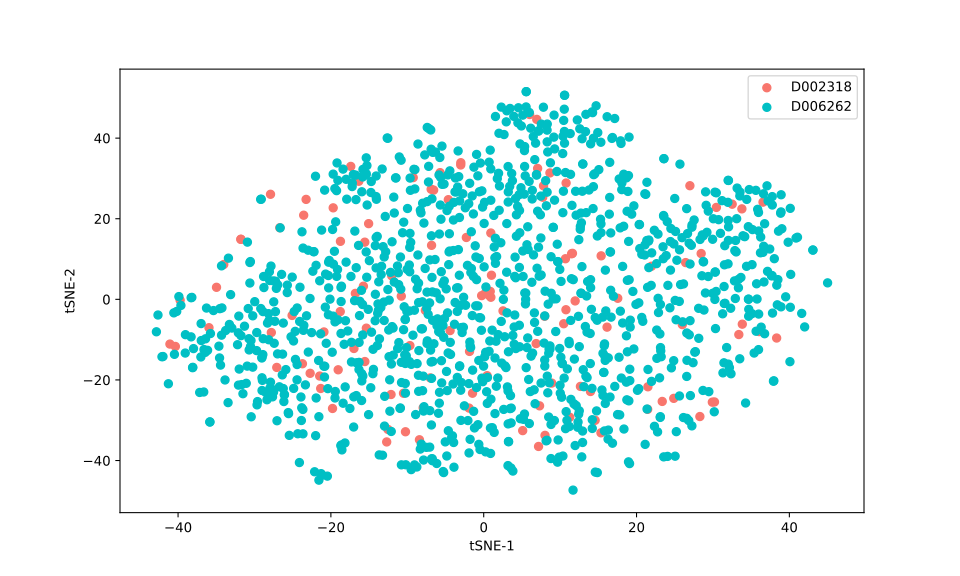

Data behind this chart, as committed beside it:
, 0, 1
0, -28.14, -10.03
1, -3.934, -35.52
2, -34.02, 8.65
3, 0.9285, 24.58
4, -25.71, 1.675
5, -19.67, 8.722
6, 10.1, -14.37
7, -27.05, -30.12
8, -32.22, -11.26
9, -1.71, -11.95
10, -10.5, -23.3
11, -12.63, 40.04
12, 3.239, -35.28
13, -10.41, -1.843
14, 0.4693, -25.82
15, -0.1497, 22.89
16, 14.21, -29.87
17, -17.79, -7.852
18, -31.76, -9.012
19, -14.5, -18.45
20, -7.067, -36.66
21, -27.25, 4.479
22, -36.98, -6.014
23, 12.65, 18.09
24, -20.69, 6.264
25, 30.2, -25.46
26, -1.318, -27.79
27, 22.88, -3.278
28, -28.76, 2.921
29, 0.7037, -12.9
30, -1.781, -34.73
31, 13.97, -22.87
32, 34.27, -25.72
33, -18.66, -0.5494
34, -15.06, 18.78
35, 23.56, -39.08
36, -29.18, -2.278
37, -19.05, -17.48
38, 17.14, 44.86
39, 41.06, 15.41
40, 11.97, -0.3936
41, -9, 32.18
42, 36.31, -6.901
43, -9.129, 32.27
44, 23.14, -11.97
45, 38.34, -9.599
46, 10.34, 36.17
47, 21.46, -27.29
48, 14.21, -32.03
49, -1.282, 32.79
50, -29.19, 24.81
51, -3.962, 19.68
52, -19.09, 29.53
53, -7.634, -2.735
54, -17.4, 32.98
55, 1.614, -10.39
56, 13.03, -17.46
57, 18.67, -20.55
58, -12.53, -32.27
59, 17.73, 29.86
... 1,226 more rows
